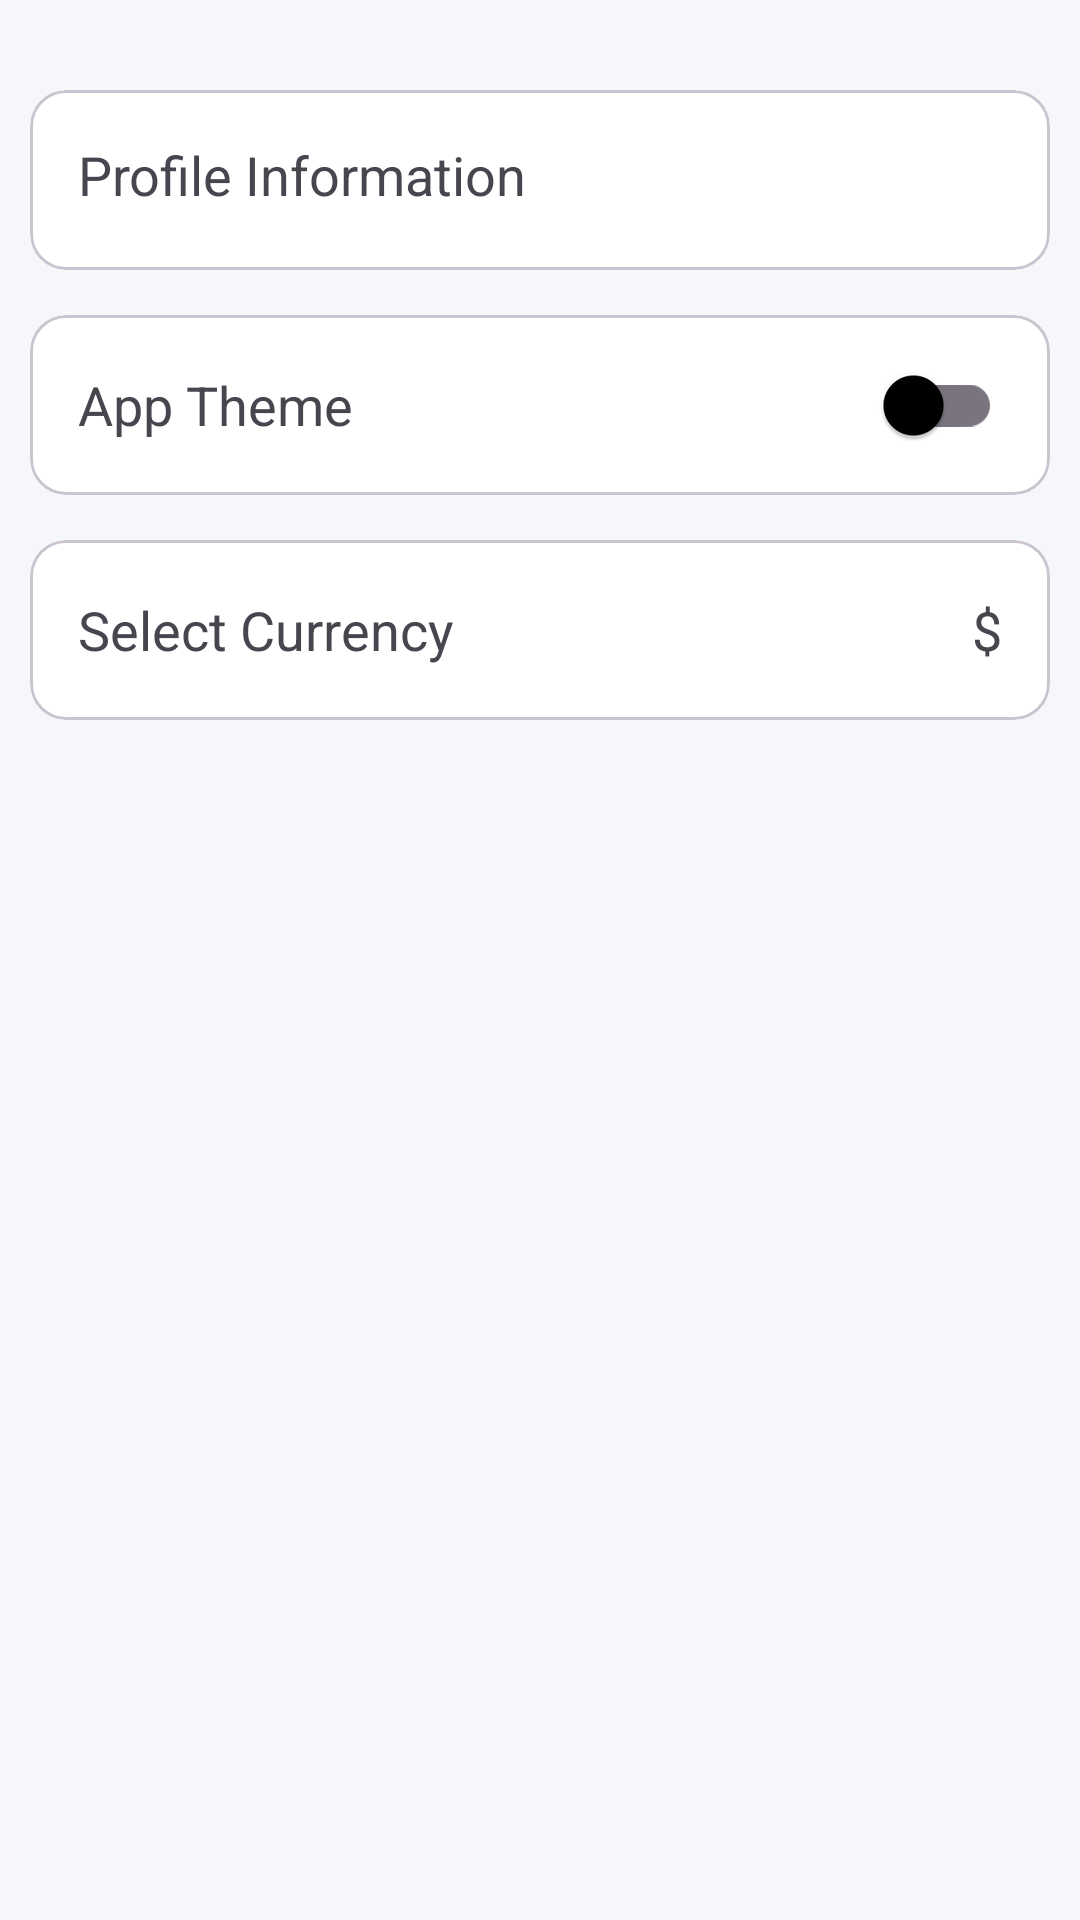

Android layout source for this screen:
<!-- AndroidManifest.xml: application theme Theme.FinanceManager -->
<!-- res/layout/fragment_profile.xml -->
<RelativeLayout xmlns:android="http://schemas.android.com/apk/res/android"
    xmlns:app="http://schemas.android.com/apk/res-auto"
    xmlns:tools="http://schemas.android.com/tools"
    android:layout_width="match_parent"
    android:layout_height="match_parent"
    tools:context=".fragments.ProfileFragment">

    <com.google.android.material.card.MaterialCardView
        android:id="@+id/cardProfile"
        android:layout_width="match_parent"
        android:layout_height="60dp"
        app:cardCornerRadius="12dp"
        android:layout_marginTop="30dp"
        android:layout_marginStart="20dp"
        android:layout_centerHorizontal="true">

        <TextView
            android:layout_width="wrap_content"
            android:layout_height="wrap_content"
            android:text="Profile Information"
            android:textStyle="normal"
            android:textSize="18sp"
            android:padding="16dp" />
    </com.google.android.material.card.MaterialCardView>

    <com.google.android.material.card.MaterialCardView
        android:id="@+id/cardTheme"
        android:layout_width="match_parent"
        android:layout_height="60dp"
        app:cardCornerRadius="12dp"
        android:layout_below="@id/cardProfile"
        android:layout_marginTop="15dp"
        android:layout_marginStart="20dp"
        android:layout_centerHorizontal="true">

        <LinearLayout
            android:layout_width="match_parent"
            android:layout_height="match_parent"
            android:orientation="horizontal"
            android:paddingHorizontal="16dp"
            android:gravity="center_vertical">

            <TextView
                android:layout_width="0dp"
                android:layout_height="wrap_content"
                android:layout_weight="1"
                android:text="App Theme"
                android:textStyle="normal"
                android:textSize="18sp"
                />

            <com.google.android.material.switchmaterial.SwitchMaterial
                android:id="@+id/switchTheme"
                android:layout_width="wrap_content"
                android:layout_height="wrap_content" />
        </LinearLayout>
    </com.google.android.material.card.MaterialCardView>

    <com.google.android.material.card.MaterialCardView
        android:id="@+id/cardCurrency"
        android:layout_width="match_parent"
        android:layout_height="60dp"
        app:cardCornerRadius="12dp"
        android:layout_below="@id/cardTheme"
        android:layout_marginTop="15dp"
        android:layout_marginStart="20dp"
        android:layout_centerHorizontal="true"
        android:clickable="true"
        android:focusable="true">

        <LinearLayout
            android:layout_width="match_parent"
            android:layout_height="match_parent"
            android:orientation="horizontal"
            android:paddingHorizontal="16dp"
            android:gravity="center_vertical">

            <TextView
                android:layout_width="0dp"
                android:layout_height="wrap_content"
                android:layout_weight="1"
                android:text="Select Currency"
                android:textStyle="normal"
                android:textSize="18sp"
                />

            <TextView
                android:id="@+id/currencyText"
                android:layout_width="wrap_content"
                android:layout_height="wrap_content"
                android:text="$"
                android:textSize="18sp"/>
        </LinearLayout>
    </com.google.android.material.card.MaterialCardView>



</RelativeLayout>
<!-- resources referenced by this layout -->
<resources>
  <style name="Theme.FinanceManager" parent="Base.Theme.FinanceManager" />
  <style name="Base.Theme.FinanceManager" parent="Theme.Material3.Light.NoActionBar">
          <item name="colorPrimary">@color/blue_dark</item>
          <item name="colorOnPrimary">@color/white</item>
          <item name="colorSurface">@color/white</item>
          <item name="colorOnSurface">@color/black</item>
          <item name="android:colorBackground">@color/colorBackground</item>
      </style>
  <color name="blue_dark">#FF1976D2</color>
  <color name="white">#FFFFFFFF</color>
  <color name="black">#FF000000</color>
  <color name="colorBackground">#F6F7FB</color>
</resources>
